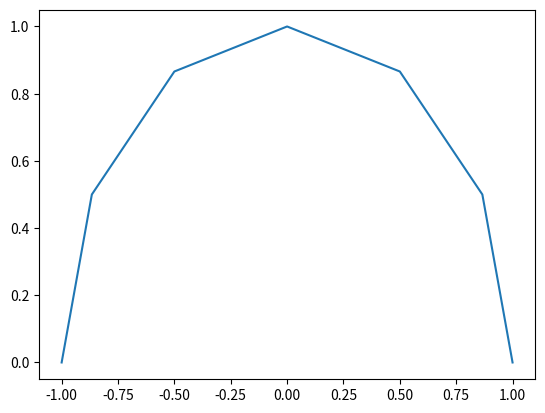

Here is the Python script that generated this plot:
#!/usr/bin/env python3
# -*- coding: utf-8 -*-
"""
Created on Mon Dec 28 19:21:38 2020

@author: centuryliu
"""
import numpy as np
import copy
import matplotlib.pyplot as plt

def in_list(elt, array):
    for array_elt in array:
        #print(elt)
        #print(array_elt)
        if elt.tolist() == array_elt.tolist():
            return True
    return False


def link_path_pt(points):
    # link a set of points
    # assume len(points) >= 3
    # points : list of np.array([x,y])
    
    # calculate distance between points
    num_pts = len(points)
    distance_mat = np.zeros((num_pts,num_pts))
    for ii in range(num_pts):
        for jj in range(1,num_pts):
            d = np.linalg.norm(points[ii] - points[jj])
            distance_mat[ii][jj] = d
            distance_mat[jj][ii] = d
    
    # form path
    path = []
    pt = points[0]
    child1 = []
    child2 = []
    id1 = None
    id2 = None
    
    ordered_index = np.argsort(distance_mat[0])
    child1 = points[ordered_index[1]] # the closest point to the initial one
    id1 = ordered_index[1]
    path.append(pt)
    path.append(child1)
    
    # check whether the initial point is end point
    vec1 = child1 - pt
    for ii in range(2,num_pts):
        temp_pt = points[ordered_index[ii]]
        if np.dot(vec1, temp_pt - pt) < 0:
            child2 = temp_pt # needs to go through the other direction
            id2 = ordered_index[ii]
            break
    
    # loop to form path
    while True:
        parent = pt
        pt = path[-1]
        ordered_index = np.argsort(distance_mat[id1])
        child1 = []
        id1 = None
        vec1 = parent - pt
        for ii in range(2,num_pts):
            temp_pt = points[ordered_index[ii]]
            if np.dot(vec1, temp_pt - pt) < 0 and not in_list(temp_pt, path):
                id1 = ii
                child1 = temp_pt
                break
        
        if len(child1) != 0:
            # found new child
            path.append(child1)
        else:
            # cannot find child => reach end point
            # check whether need to go in the other direction
            if len(child2) == 0:
                break 
            else:
                # reverse the order of the path, init point being last point
                path.reverse()
                # add child2 to path
                path.append(child2)
                id1 = id2
                # clear child2
                child2 = []
                id2 = None
    
    return path

if __name__ == "__main__":
    angles = np.pi / 6 * np.arange(7)
    np.random.shuffle(angles)
    pts = []
    for angle in angles:
        pts.append(np.array([np.cos(angle),np.sin(angle)]))
    
    path = link_path_pt(pts)
    x = []
    y = []
    for pt in path:
        x.append(pt[0])
        y.append(pt[1])
    
    plt.plot(x,y)
    